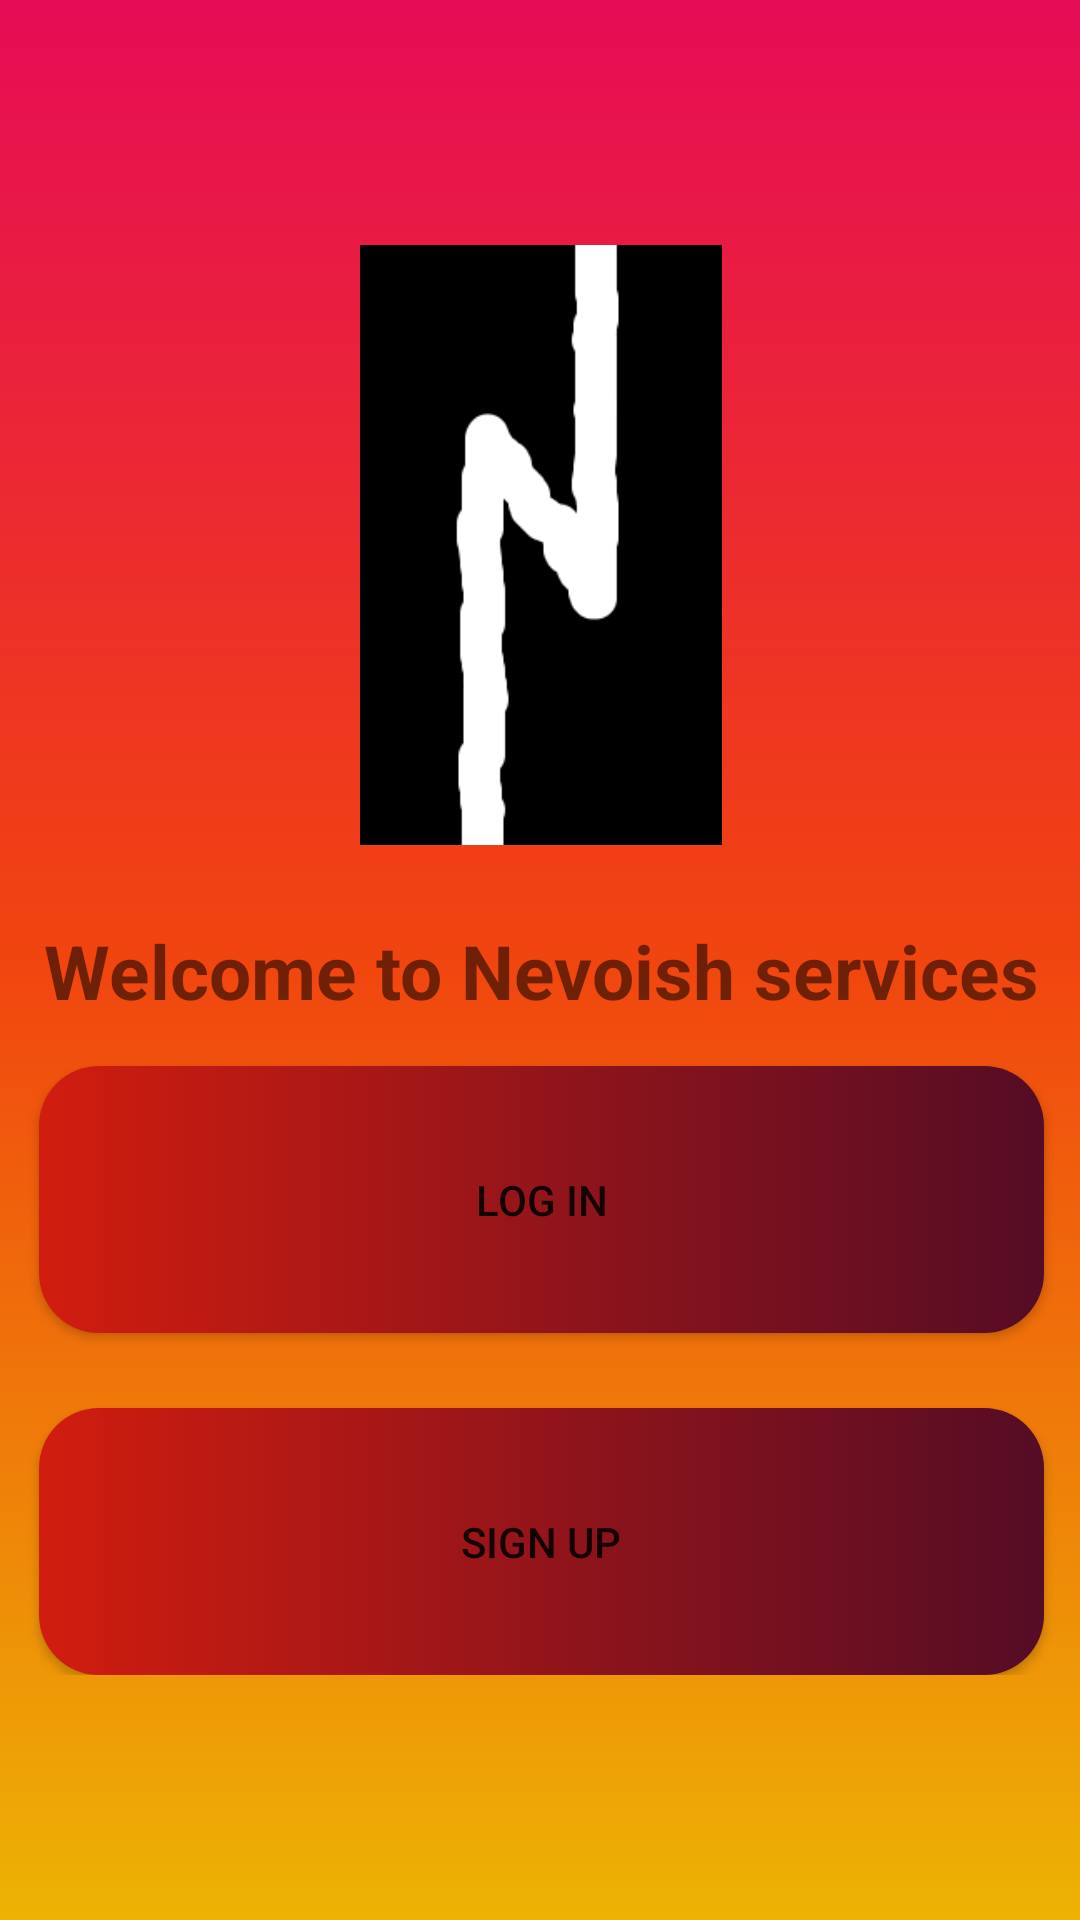

This screen was rendered from an Android layout file. Write that file and the resources it references.
<!-- AndroidManifest.xml: application theme Theme.NevoishBeta -->
<!-- res/layout/activity_main2.xml -->
<?xml version="1.0" encoding="utf-8"?>
<androidx.constraintlayout.widget.ConstraintLayout xmlns:android="http://schemas.android.com/apk/res/android"
    xmlns:app="http://schemas.android.com/apk/res-auto"
    xmlns:tools="http://schemas.android.com/tools"
    android:layout_width="match_parent"
    android:orientation="vertical"
    android:layout_height="match_parent"
    android:id="@+id/login_signup"
    android:background="@drawable/bg_main"
    tools:context=".MainActivity">



   <LinearLayout
       android:id="@+id/linearLayout2"
       android:layout_width="385dp"
       android:gravity="center"
       android:layout_height="wrap_content"
       android:orientation="vertical"
       app:layout_constraintBottom_toBottomOf="parent"
       app:layout_constraintEnd_toEndOf="parent"
       app:layout_constraintStart_toStartOf="parent"
       app:layout_constraintTop_toTopOf="parent">


      <ImageView
          android:layout_width="200dp"
          android:layout_height="200dp"
         android:src="@drawable/splash_59"
         android:layout_marginBottom="25dp">

      </ImageView>
      <TextView
          android:layout_width="wrap_content"
          android:layout_height="wrap_content"
         android:text="Welcome to Nevoish services"
         android:textStyle="bold"
         android:textSize="25dp"
         android:layout_marginBottom="15dp"/>



      <Button
          android:id="@+id/login_btn"
          android:layout_width="match_parent"
          android:layout_height="wrap_content"
          android:layout_marginLeft="25dp"
          android:layout_marginRight="25dp"
          android:layout_marginBottom="25dp"
          android:background="@drawable/button_bg"
          android:padding="35dp"
          android:text="log in" />

      <Button
          android:id="@+id/signup_btn"
          android:layout_width="match_parent"
          android:layout_height="wrap_content"
          android:layout_marginLeft="25dp"
          android:layout_marginRight="25dp"
          android:background="@drawable/button_bg"
          android:padding="35dp"
          android:text="sign up" />
   </LinearLayout>
</androidx.constraintlayout.widget.ConstraintLayout>
<!-- resources referenced by this layout -->
<resources>
  <!-- drawable bg_main (drawable) -->
  <?xml version="1.0" encoding="utf-8"?>
  <selector xmlns:android="http://schemas.android.com/apk/res/android">
  <item>
      <shape android:shape="rectangle">
          <gradient android:angle="70"
              android:endColor="#EDB304"
              android:centerColor="#F1450F"
              android:startColor="#E60C56"/>
      </shape>
  </item>
  </selector>
  <!-- drawable button_bg (drawable) -->
  <?xml version="1.0" encoding="utf-8"?>
  <selector xmlns:android="http://schemas.android.com/apk/res/android">
  <item>
      <shape android:shape="rectangle">
          <corners android:radius="60px"></corners>
          <gradient android:angle="0" android:startColor="#D11D0F" android:endColor="#550C25"></gradient>
  
      </shape>
  </item>
  </selector>
  <!-- drawable splash_59: png bitmap (drawable, 4400 bytes) -->
  <style name="Theme.NevoishBeta" parent="Theme.AppCompat.DayNight.NoActionBar">
          
          <item name="colorPrimary">@color/purple_500</item>
          <item name="colorPrimaryVariant">@color/purple_700</item>
          <item name="colorOnPrimary">@color/white</item>
          
          <item name="colorSecondary">@color/teal_200</item>
          <item name="colorSecondaryVariant">@color/teal_700</item>
          <item name="colorOnSecondary">@color/black</item>
          
          <item name="android:statusBarColor" tools:targetApi="l">#050505</item>
          
      </style>
  <!-- not gathered from this repository: default colours our renderer supplied (Android Studio template values) -->
  <color name="purple_500">#FF6200EE</color>
  <color name="purple_700">#FF3700B3</color>
  <color name="teal_200">#FF03DAC5</color>
  <color name="teal_700">#FF018786</color>
  <color name="black">#FF000000</color>
  <color name="white">#FFFFFFFF</color>
</resources>
